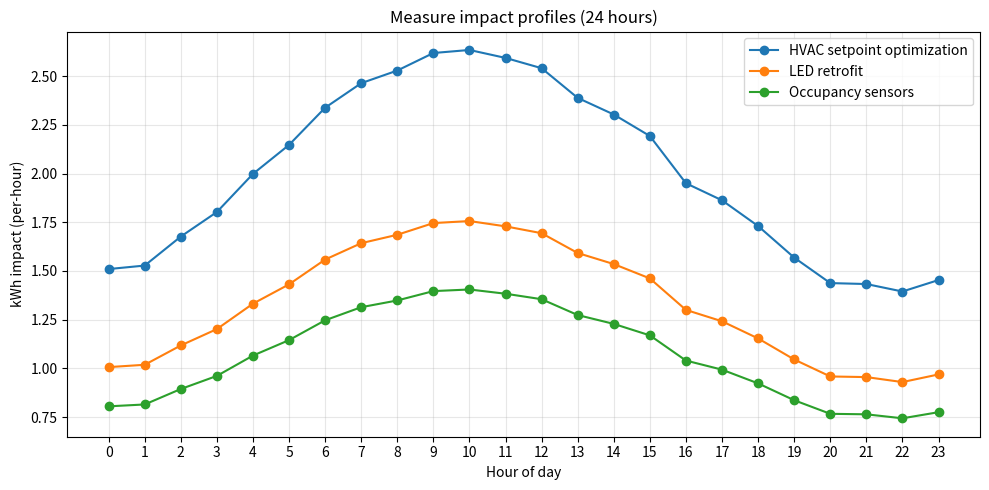

Recreate this plot in Python.
import matplotlib
matplotlib.use('Agg')
import matplotlib.pyplot as plt
import sys
import json
from datetime import datetime
import os

# default data (keeps previous behavior when no input provided)
hours = list(range(24))

def default_measures_list():
    return [
        ("HVAC setpoint optimization", [1.5096, 1.5276, 1.6764, 1.8024, 1.998, 2.1468, 2.3376, 2.4636, 2.5284, 2.6184, 2.634, 2.5932, 2.5404, 2.388, 2.3028, 2.1924, 1.95, 1.8624, 1.7304, 1.5684, 1.4376, 1.4328, 1.3944, 1.4532]),
        ("LED retrofit", [1.0064, 1.0184, 1.1176, 1.2016, 1.332, 1.4312, 1.5584, 1.6424, 1.6856, 1.7456, 1.756, 1.7288, 1.6936, 1.592, 1.5352, 1.4616, 1.3, 1.2416, 1.1536, 1.0456, 0.9584, 0.9552, 0.9296, 0.9688]),
        ("Occupancy sensors", [0.80512, 0.81472, 0.89408, 0.96128, 1.0656, 1.14496, 1.24672, 1.31392, 1.34848, 1.39648, 1.4048, 1.38304, 1.35488, 1.2736, 1.22816, 1.16928, 1.04, 0.99328, 0.92288, 0.83648, 0.76672, 0.76416, 0.74368, 0.77504])
    ]

measures = default_measures_list()
input_source = None
if len(sys.argv) > 1:
    input_path = sys.argv[1]
    input_source = input_path
    try:
        with open(input_path, 'r', encoding='utf-8') as f:
            payload = json.load(f)
        measures = []
        # navigate into payload to find measures
        data = payload.get('data') if isinstance(payload, dict) else payload

        # Prefer explicit 'measures' array
        if isinstance(data, dict) and 'measures' in data and isinstance(data['measures'], list):
            for m in data['measures']:
                if isinstance(m, dict):
                    name = m.get('name') or m.get('label') or 'measure'
                    profile = m.get('impact_profile') or m.get('impact') or m.get('profile')
                    if isinstance(profile, list) and len(profile) == 24:
                        measures.append((name, profile))
        else:
            # Try common alternative structures: measure_1, measure_2, measure_3
            # Or keys like 'measure_1_kwh' or 'measure_1' containing lists or dicts with impact_profile
            if isinstance(data, dict):
                # collect keys that look like measures
                keys = [k for k in data.keys() if k.lower().startswith('measure') or k.lower().startswith('measure_')]
                keys_sorted = sorted(keys)
                for k in keys_sorted:
                    val = data.get(k)
                    name = k
                    profile = None
                    if isinstance(val, dict):
                        profile = val.get('impact_profile') or val.get('impact') or val.get('impact_profile_kwh')
                        name = val.get('name') or val.get('label') or k
                    elif isinstance(val, list) and len(val) == 24:
                        profile = val
                    if profile and isinstance(profile, list) and len(profile) == 24:
                        measures.append((name, profile))

                # Another pattern: top-level keys like 'measure_1_kwh' or 'measure_2_kwh'
                if not measures:
                    for k, v in data.items():
                        if k.lower().endswith('_kwh') and isinstance(v, list) and len(v) == 24:
                            measures.append((k, v))

                # As a last attempt, check for baseline + measure_?_kwh naming in nested data
                if not measures:
                    # look for keys inside data that are dicts containing 'impact_profile'
                    for k, v in data.items():
                        if isinstance(v, dict) and 'impact_profile' in v and isinstance(v['impact_profile'], list) and len(v['impact_profile']) == 24:
                            name = v.get('name') or k
                            measures.append((name, v['impact_profile']))

        if not measures:
            print('No valid measures found in provided JSON; falling back to defaults.')
            measures = default_measures_list()
    except Exception as e:
        print('Failed to parse JSON input:', e)
        measures = default_measures_list()

# Plot
plt.figure(figsize=(10,5))
for name, profile in measures:
    if not (isinstance(profile, list) and len(profile) == 24):
        # simple safeguard
        continue
    plt.plot(hours, profile, marker='o', label=name)

plt.xticks(hours)
plt.xlabel('Hour of day')
plt.ylabel('kWh impact (per-hour)')
plt.title('Measure impact profiles (24 hours)')
plt.grid(alpha=0.3)
plt.legend()
plt.tight_layout()

# ensure output dir exists
out_dir = os.path.join('docs')
os.makedirs(out_dir, exist_ok=True)
# timestamped filename
ts = datetime.now().strftime('%Y%m%dT%H%M%S')
out_path = os.path.join(out_dir, f'energy_measures_{ts}.png')
plt.savefig(out_path, dpi=150)
print('Saved plot to', out_path)
